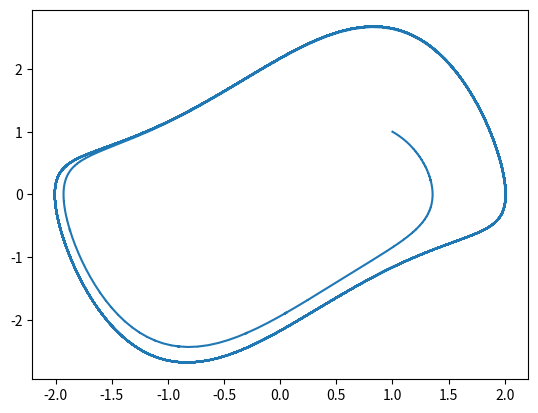

Source code (Python):
'''
    program:    limitcycle.py
    contents:   to solve the Van der Pol equation
    make:       
    usage:      python limitcycle.py
    
    x'' + u(x^2-1)x' + x = 0, u = 1
    x'' = -(x^2-1)x' - x
    |
    v
    y0 = x
    y1 = x'
    d/dt y0 = y1
    d/dt y1 = x'' = -(y0^2-1)y1 - y0

'''
import numpy as np
from scipy.integrate import odeint
import matplotlib.pyplot as plt

def diff(data, dummy):
    return[data[1], -(data[0]**2-1)*data[1] - data[0]] # return [d/dt y0, d/dt y1]_t

t = np.arange(0, 100, 0.1)
xlist = []
flist = []

data_0 = [1, 1]     # initialize [x, x'']_t =  0

def diff(data, dummy):
    xlist.append(data[0])
    flist.append(data[1])
    return[data[1], -(data[0]**2-1)*data[1] - data[0]] # return [d/dt y0, d/dt y1]_t

result = odeint(diff, data_0, t)
#print(result)
plt.plot(xlist, flist)
plt.show()
# eof
